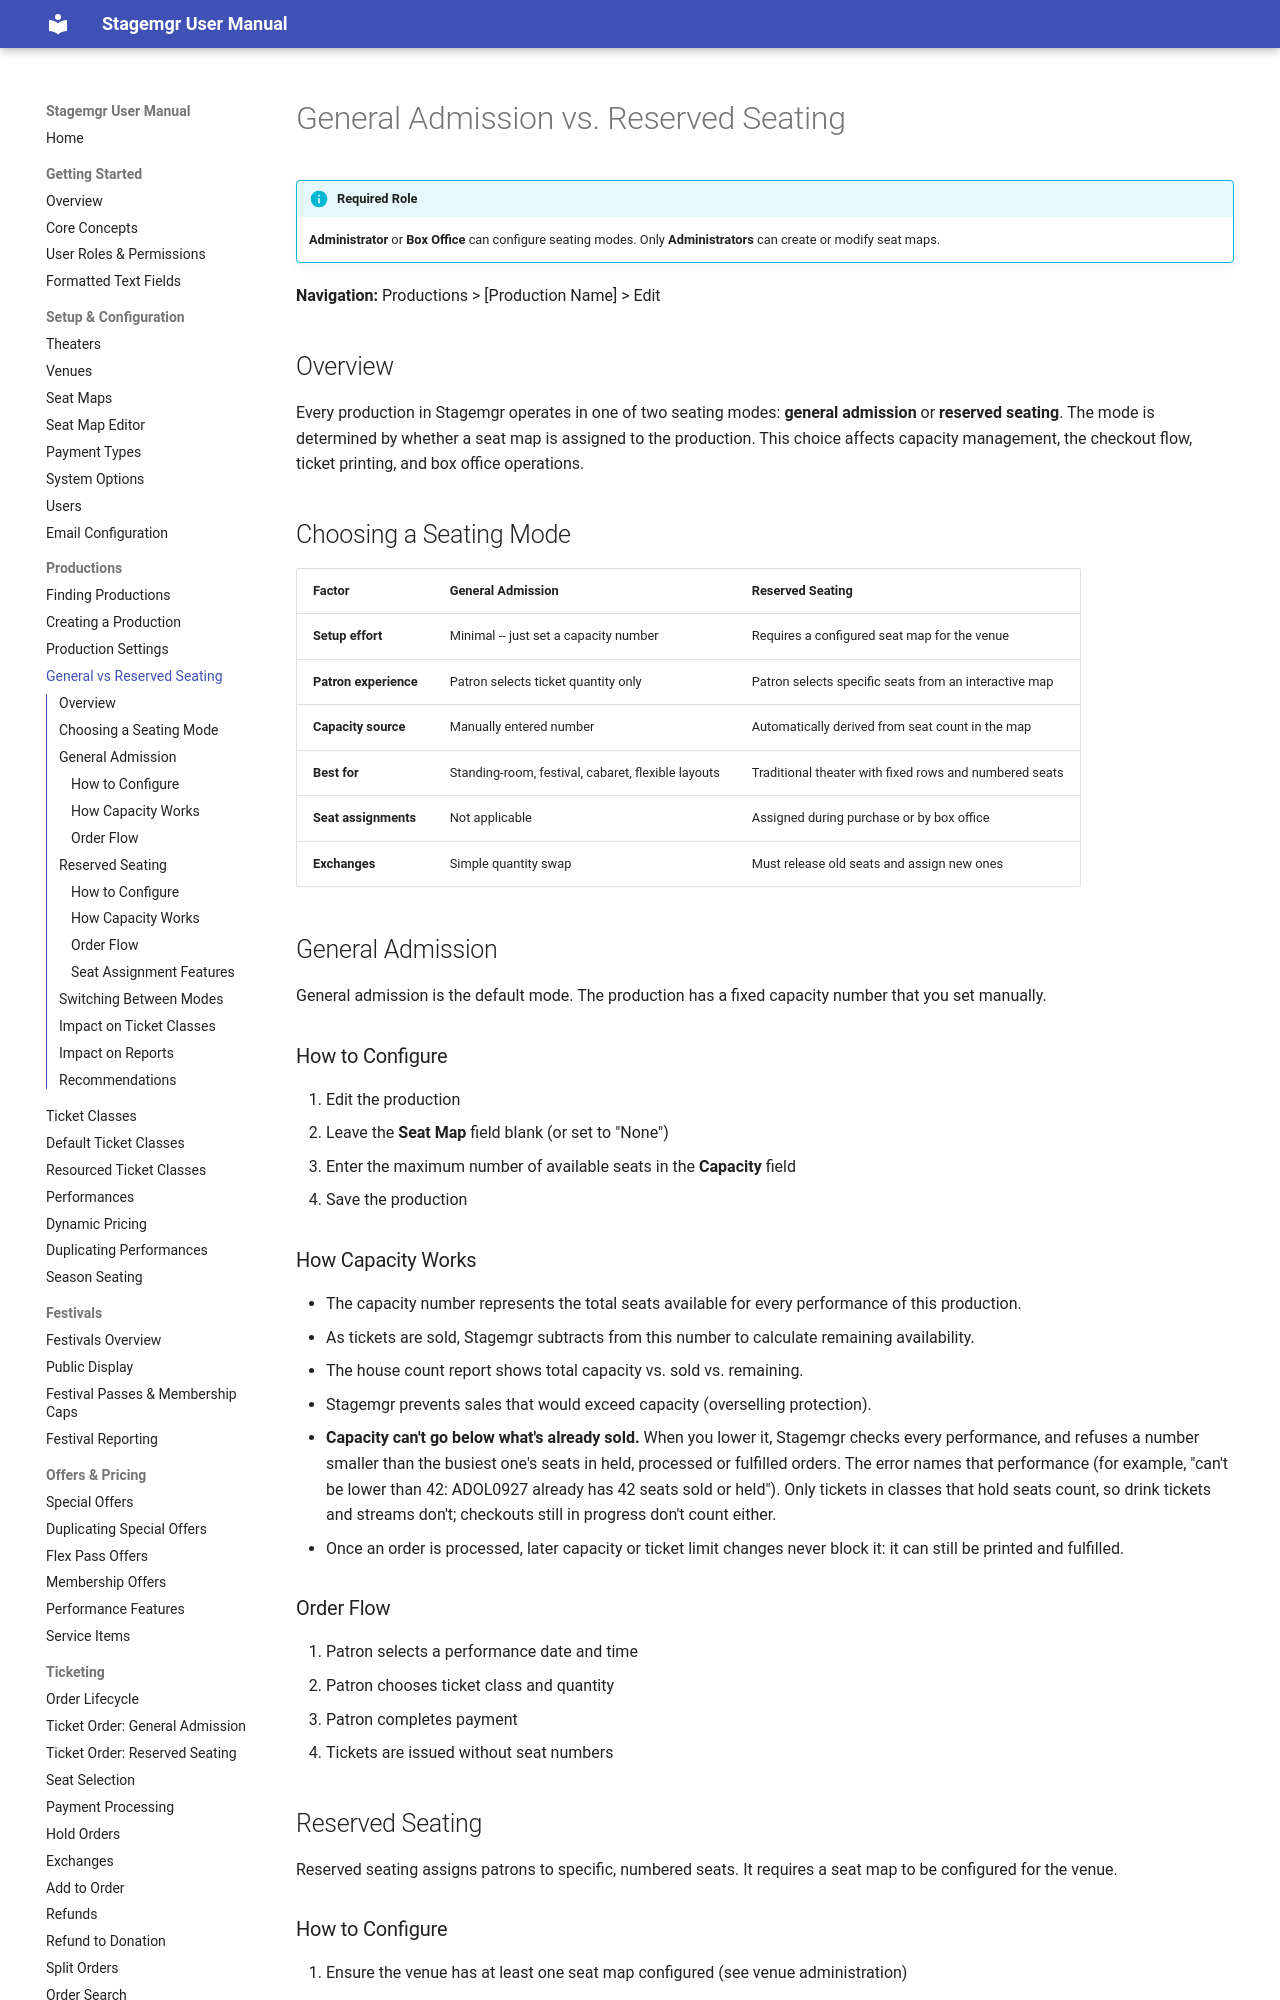

repository: jwechsler/stagemgr · page: productions/general-vs-reserved/index.html · generator: mkdocs

# General Admission vs. Reserved Seating

!!! info "Required Role"
    **Administrator** or **Box Office** can configure seating modes. Only **Administrators** can create or modify seat maps.

**Navigation:** Productions > [Production Name] > Edit

## Overview

Every production in Stagemgr operates in one of two seating modes: **general admission** or **reserved seating**. The mode is determined by whether a seat map is assigned to the production. This choice affects capacity management, the checkout flow, ticket printing, and box office operations.

## Choosing a Seating Mode

| Factor | General Admission | Reserved Seating |
|--------|------------------|-------------------|
| **Setup effort** | Minimal -- just set a capacity number | Requires a configured seat map for the venue |
| **Patron experience** | Patron selects ticket quantity only | Patron selects specific seats from an interactive map |
| **Capacity source** | Manually entered number | Automatically derived from seat count in the map |
| **Best for** | Standing-room, festival, cabaret, flexible layouts | Traditional theater with fixed rows and numbered seats |
| **Seat assignments** | Not applicable | Assigned during purchase or by box office |
| **Exchanges** | Simple quantity swap | Must release old seats and assign new ones |

## General Admission

General admission is the default mode. The production has a fixed capacity number that you set manually.

### How to Configure

1. Edit the production
2. Leave the **Seat Map** field blank (or set to "None")
3. Enter the maximum number of available seats in the **Capacity** field
4. Save the production

### How Capacity Works

- The capacity number represents the total seats available for every performance of this production.
- As tickets are sold, Stagemgr subtracts from this number to calculate remaining availability.
- The house count report shows total capacity vs. sold vs. remaining.
- Stagemgr prevents sales that would exceed capacity (overselling protection).
- **Capacity can't go below what's already sold.** When you lower it, Stagemgr checks every performance, and refuses a number smaller than the busiest one's seats in held, processed or fulfilled orders. The error names that performance (for example, "can't be lower than 42: ADOL0927 already has 42 seats sold or held"). Only tickets in classes that hold seats count, so drink tickets and streams don't; checkouts still in progress don't count either.
- Once an order is processed, later capacity or ticket limit changes never block it: it can still be printed and fulfilled.

### Order Flow

1. Patron selects a performance date and time
2. Patron chooses ticket class and quantity
3. Patron completes payment
4. Tickets are issued without seat numbers

## Reserved Seating

Reserved seating assigns patrons to specific, numbered seats. It requires a seat map to be configured for the venue.
